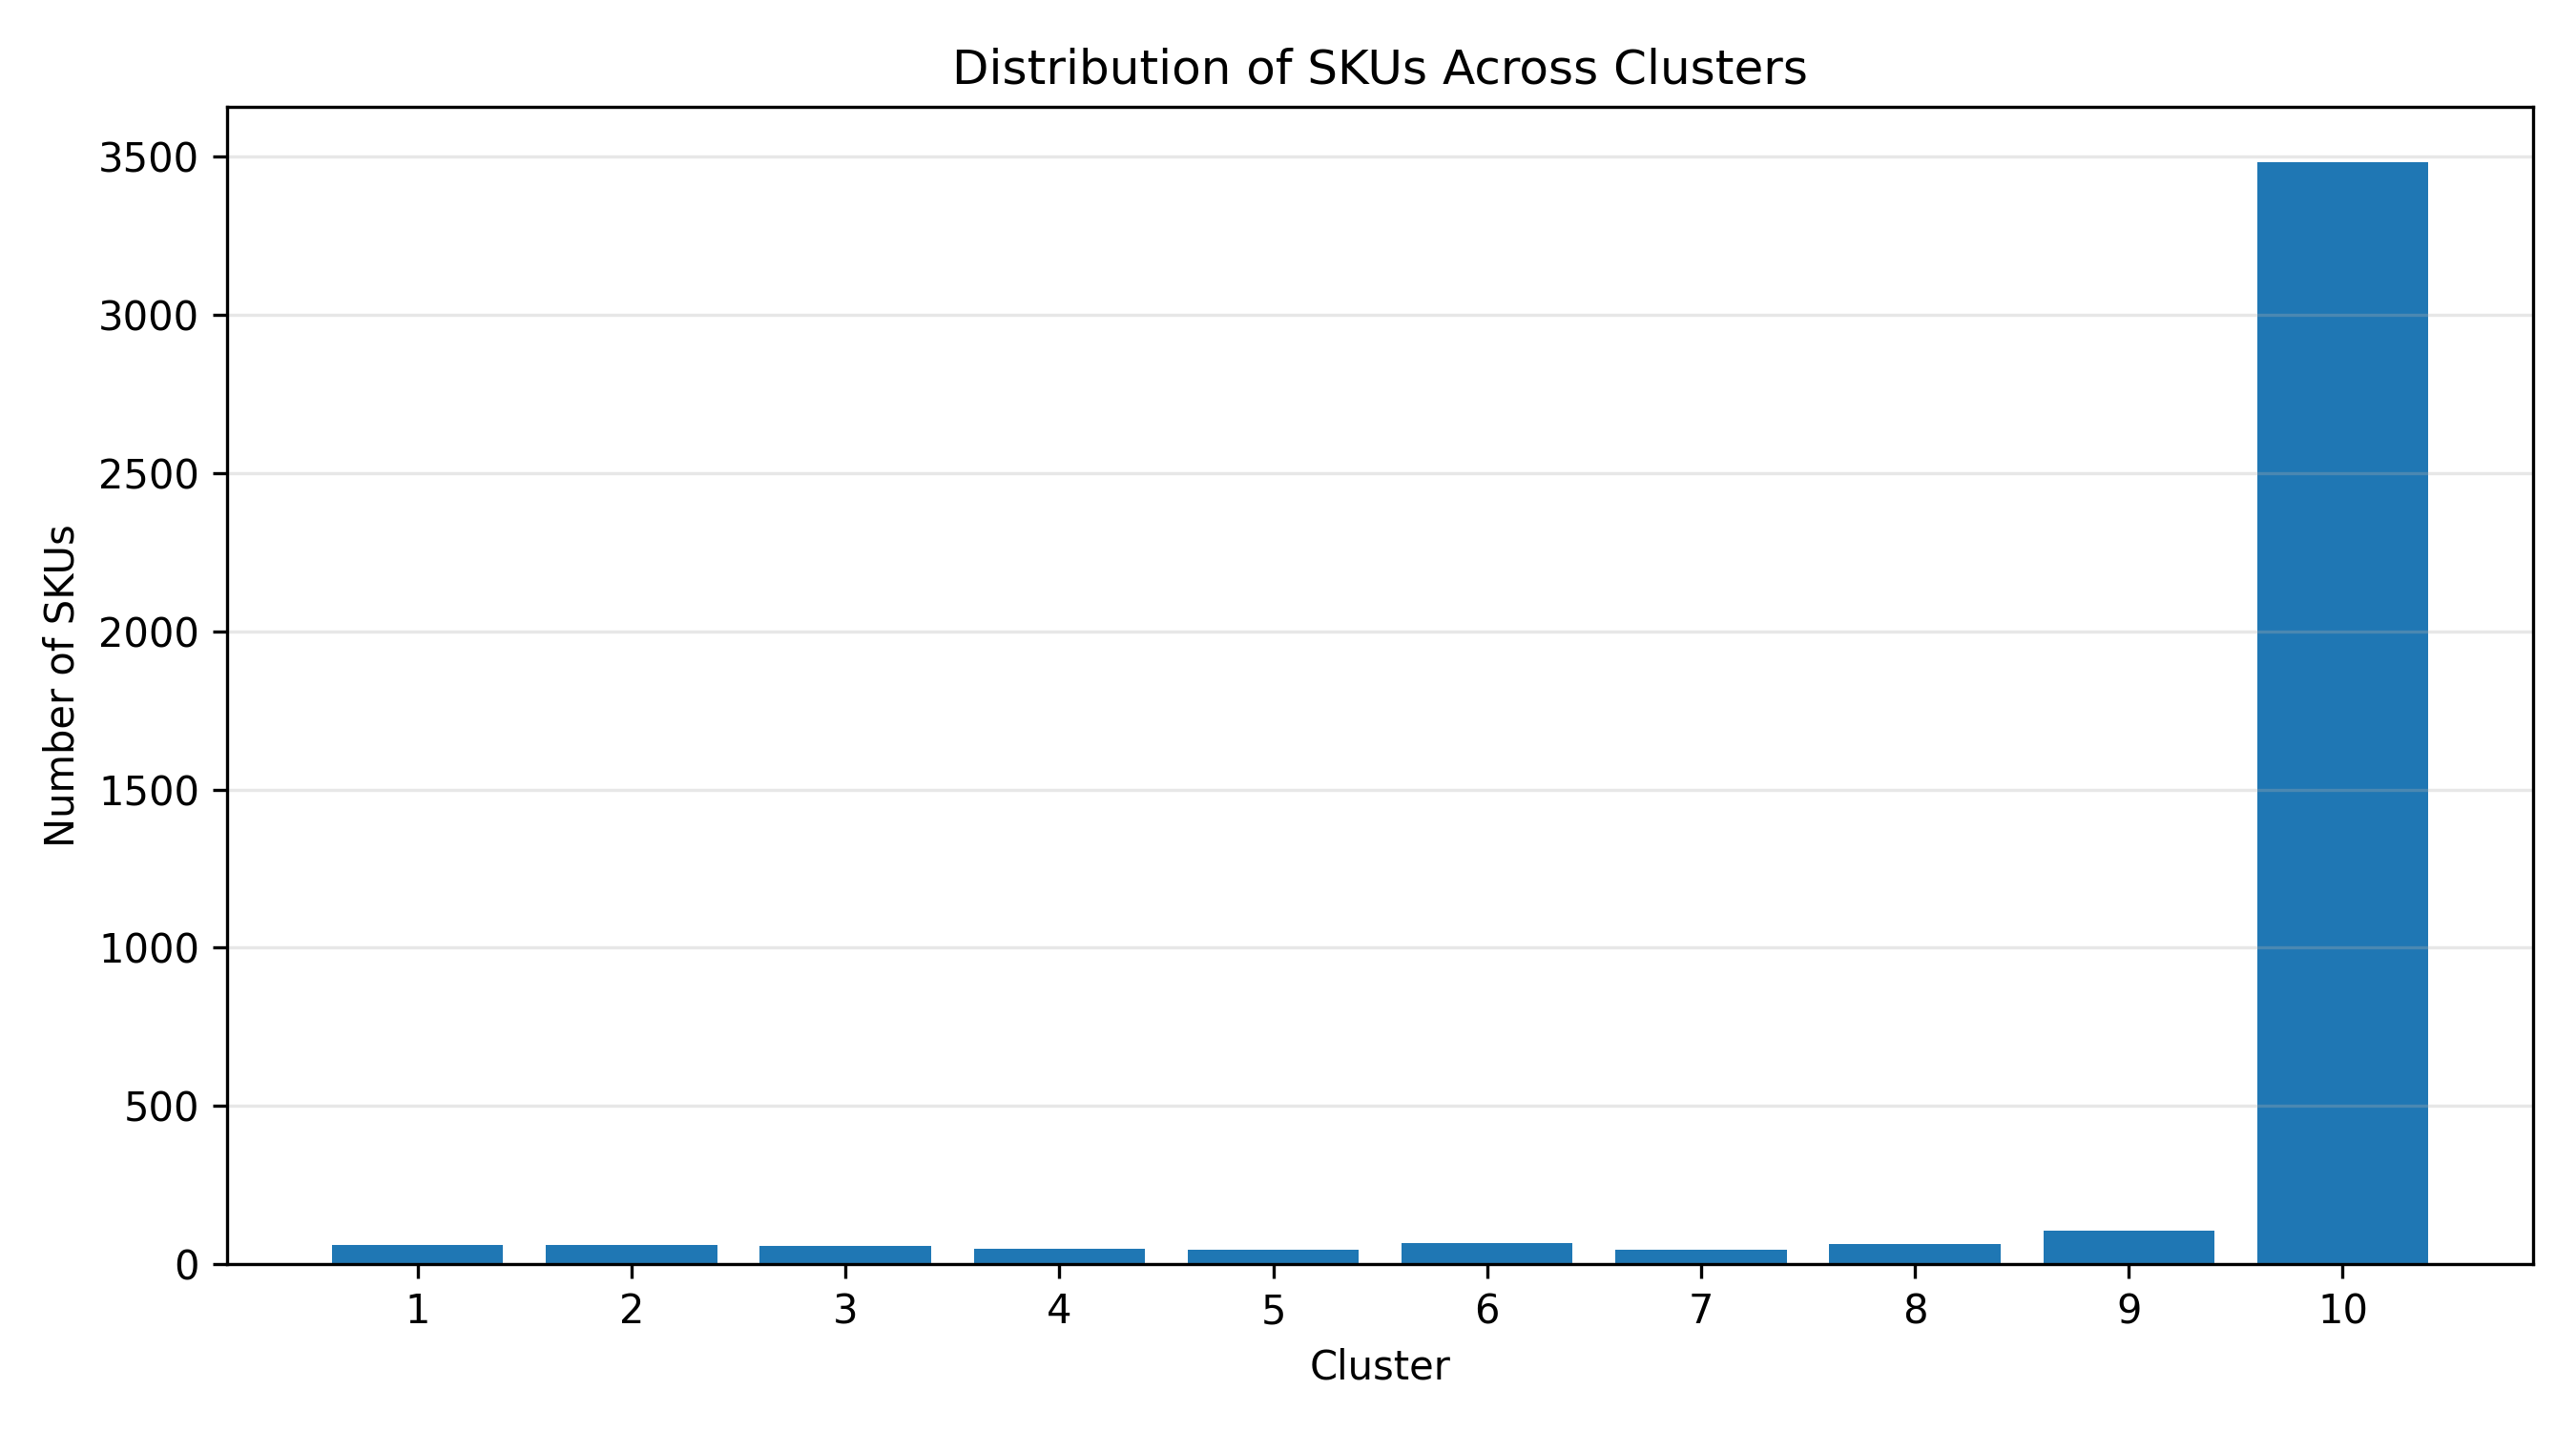

Data behind this chart, as committed beside it:
cluster; n_sku; percentage
1; 60; 1.485
2; 60; 1.485
3; 58; 1.435
4; 49; 1.213
5; 46; 1.138
6; 68; 1.683
7; 46; 1.138
8; 65; 1.609
9; 106; 2.623
10; 3483; 86.19
